Labelled photos from "RFMID - Cropped", an image-classification folder in mys3lfasfaan/Advanced_Retinal_Classification. The possible labels are: ARMD, MYA, normal, TSLN.

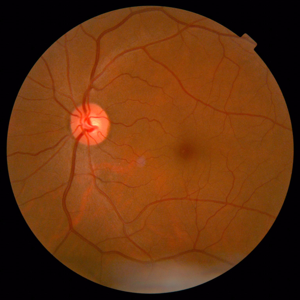
Label: normal

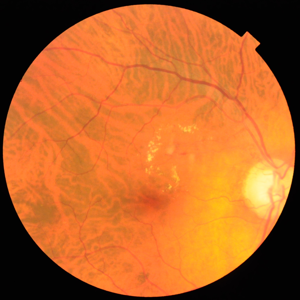
Label: MYA

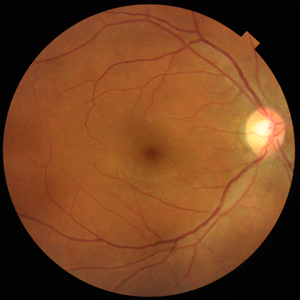
Label: normal

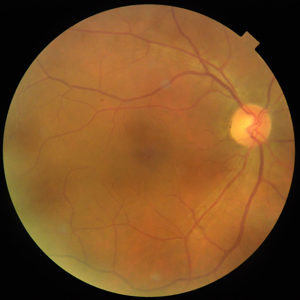
Label: normal

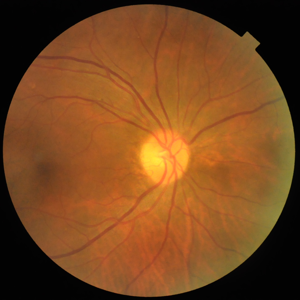
Label: TSLN

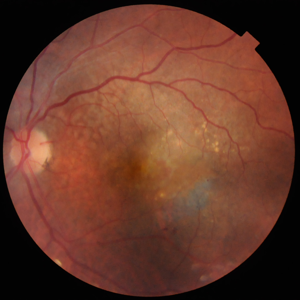
Label: ARMD
